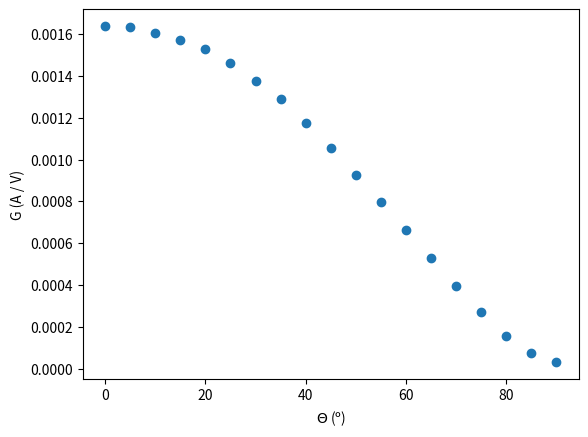

Generate this figure with matplotlib:
import numpy as np
import matplotlib.pyplot as plt

#El voltaje está originalmente en negativo

#Medida de la G_0 intrínseca variando el voltaje V en voltios e I en microamperios (calculamos la G_0 haciendo un ajuste linal de I e V):

V_0=np.array([1.059,1.521,2.027,2.505,3.050,3.554,4.001,4.534,5.010,5.672])
I_0=np.array([0.16,0.25,0.30,0.33,0.40,0.45,0.50,0.55,0.60,0.70])

G_0=0.10936*10**(-6)


#plt.plot(V_0,I_0,"o")
#plt.ylabel("I ($\mu$ A)")
#plt.xlabel("V (V)")

#Series de medidas (1 con 0 ambiente, 2 con mitad ambiente, 3 con total ambiente). En cada una medimos primero la I e y V ambientales iniciales y finales.

#Voltaje en V, Intensidad en mA

#Voltaje fijado durante las series en la fuente: 5V

#1, Flujo ambiental total

Iai1=6

Vai1=5.310

I1=np.array([12.650,12.800,12.270,12.200,11.980,11.515,11.370,10.807,10.525,9.800,9.330,8.880,8.330,7.770,7.099,6.446,6.399,6.140,6.050])*10**(-3)
Theta1=np.array([0,5,10,15,20,25,30,35,40,45,50,55,60,65,70,75,80,85,90])
V1=np.array([5.218,5.219,5.226,5.235,5.241,5.245,5.250,5.254,5.261,5.274,5.279,5.285,5.290,5.293,5.300,5.309,5.307,5.312,5.315])

G1=I1/V1

DeltaG1=G1-G_0

#plt.plot(Theta1,G1,"o")
#plt.xlabel("$\Theta$ (º)")
#plt.ylabel("G (A / V)")



#2, Flujo ambiental parcial


Iai2=2.060

Vai2=5.356

I2=np.array([9.610,9.670,9.590,9.420,9.143,8.800,8.505,7.900,7.470,6.850,6.250,5.563,4.890,4.250,3.620,3.070,2.440,2.160,1.920])*10**(-3)
Theta2=np.array([0,5,10,15,20,25,30,35,40,45,50,55,60,65,70,75,80,85,90])
V2=np.array([5.253,5.273, 5.277,5.283,5.285,5.590,5.293,5.300,5.306,5.314,5.320,5.328,5.334,5.343,5.351,5.358,5.364,5.368,5.369])

G2=I2/V2

DeltaG2=G2-G_0

#plt.plot(Theta2,G2,"o")
#plt.xlabel("$\Theta$ (º)")
#plt.ylabel("G (A / V)")

#3, Flujo ambiental nulo

Iai3=0.159

Vai3=5.397

I3=np.array([8.650,8.630,8.503,8.320,8.090,7.750,7.310,6.857,6.257,5.634,4.950,4.273,3.565,2.830,2.133,1.450,0.845,0.404,0.166])*10**(-3)
Theta3=np.array([0,5,10,15,20,25,30,35,40,45,50,55,60,65,70,75,80,85,90])
V3=np.array([5.280,5.284,5.287,5.290,5.293,5.298,5.305,5.312,5.320,5.328,5.337,5.346,5.355,5.364,5.373,5.381,5.389,5.395,5.398])

G3=I3/V3

DeltaG3=G3-G_0

plt.plot(Theta3,DeltaG3,"o")
plt.xlabel("$\Theta$ (º)")
plt.ylabel("G (A / V)")


#Ajustes (magnitudes en SI):

#Primer ajuste preliminar de b y m con luz ambiental nula:

m=1.3020563

b=0.0000529

#Ajustes de a usando los datos anteriores para cada método y cada serie (ue=única equivalente", fi="fuentes independientes"):

aue1=0.0000361704

aue2=0.0000077379

afi1=0.0000199362

afi2=0.0000028299
